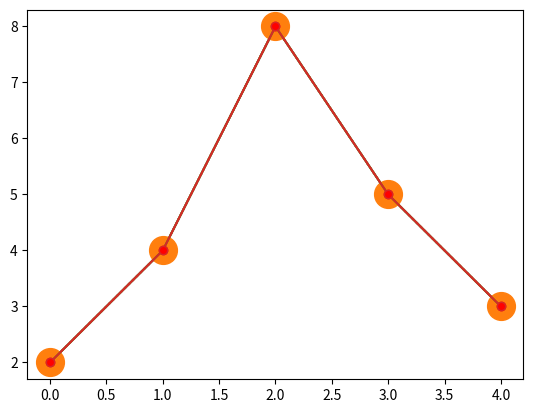

Write Python code to recreate this figure.
"Desrciption about different kind of markers"

# source https://www.w3schools.com/python/matplotlib_markers.asp

# import libs
import matplotlib.pyplot as plt
import numpy as np

# define array with coordinates
ycoor = np.array([2, 4, 8, 5, 3])

######################
# markers formatting

# List with possible markers
# Marker    Description
# 'o'       Circle
# '*'	    Star
# '.'	    Point
# ','	    Pixel
# 'x'	    X
# 'X'	    X (filled)
# '+'	    Plus
# 'P'	    Plus (filled)
# 's'	    Square
# 'D'	    Diamond
# 'd'	    Diamond (thin)
# 'p'	    Pentagon
# 'H'	    Hexagon
# 'h'	    Hexagon
# 'v'	    Triangle Down
# '^'	    Triangle Up
# '<'	    Triangle Left
# '>'	    Triangle Right
# '1'	    Tri Down
# '2'	    Tri Up
# '3'	    Tri Left
# '4'	    Tri Right
# '|'	    Vline
# '_'	    Hline


# markers at the end of the coordinates
plt.plot(ycoor, marker = "<")

plt.show()


######################
# using the fmt format string

# marker|line|color

# creates a dotted line in the color red
plt.plot(ycoor, ":r")
plt.show()


# line formatting

# possible line formatting parameters
# Line Syntax	Description
# '-'           Solid line
# ':'	        Dotted line
# '--'	        Dashed line
# '-.'	        Dashed/dotted line


# color formatting
# the use of hex color codes is ok too
# https://www.w3schools.com/colors/colors_hexadecimal.asp
# or html colors
# https://www.w3schools.com/colors/colors_names.asp

# possible color formatting parameters
# Color Syntax	Description
# 'r'	        Red
# 'g'	        Green
# 'b'	        Blue
# 'c'	        Cyan
# 'm'	        Magenta
# 'y'	        Yellow
# 'k'	        Black
# 'w'	        White


######################
# marker size
# ms

plt.plot(ycoor, marker = "o", ms = 20)
plt.show()

######################
# marker edge color
# mec

plt.plot(ycoor, marker = "o", mec = "r")
plt.show()

######################
# marker face color
# mfc

plt.plot(ycoor, marker = "o", mfc = "r")
plt.show()
